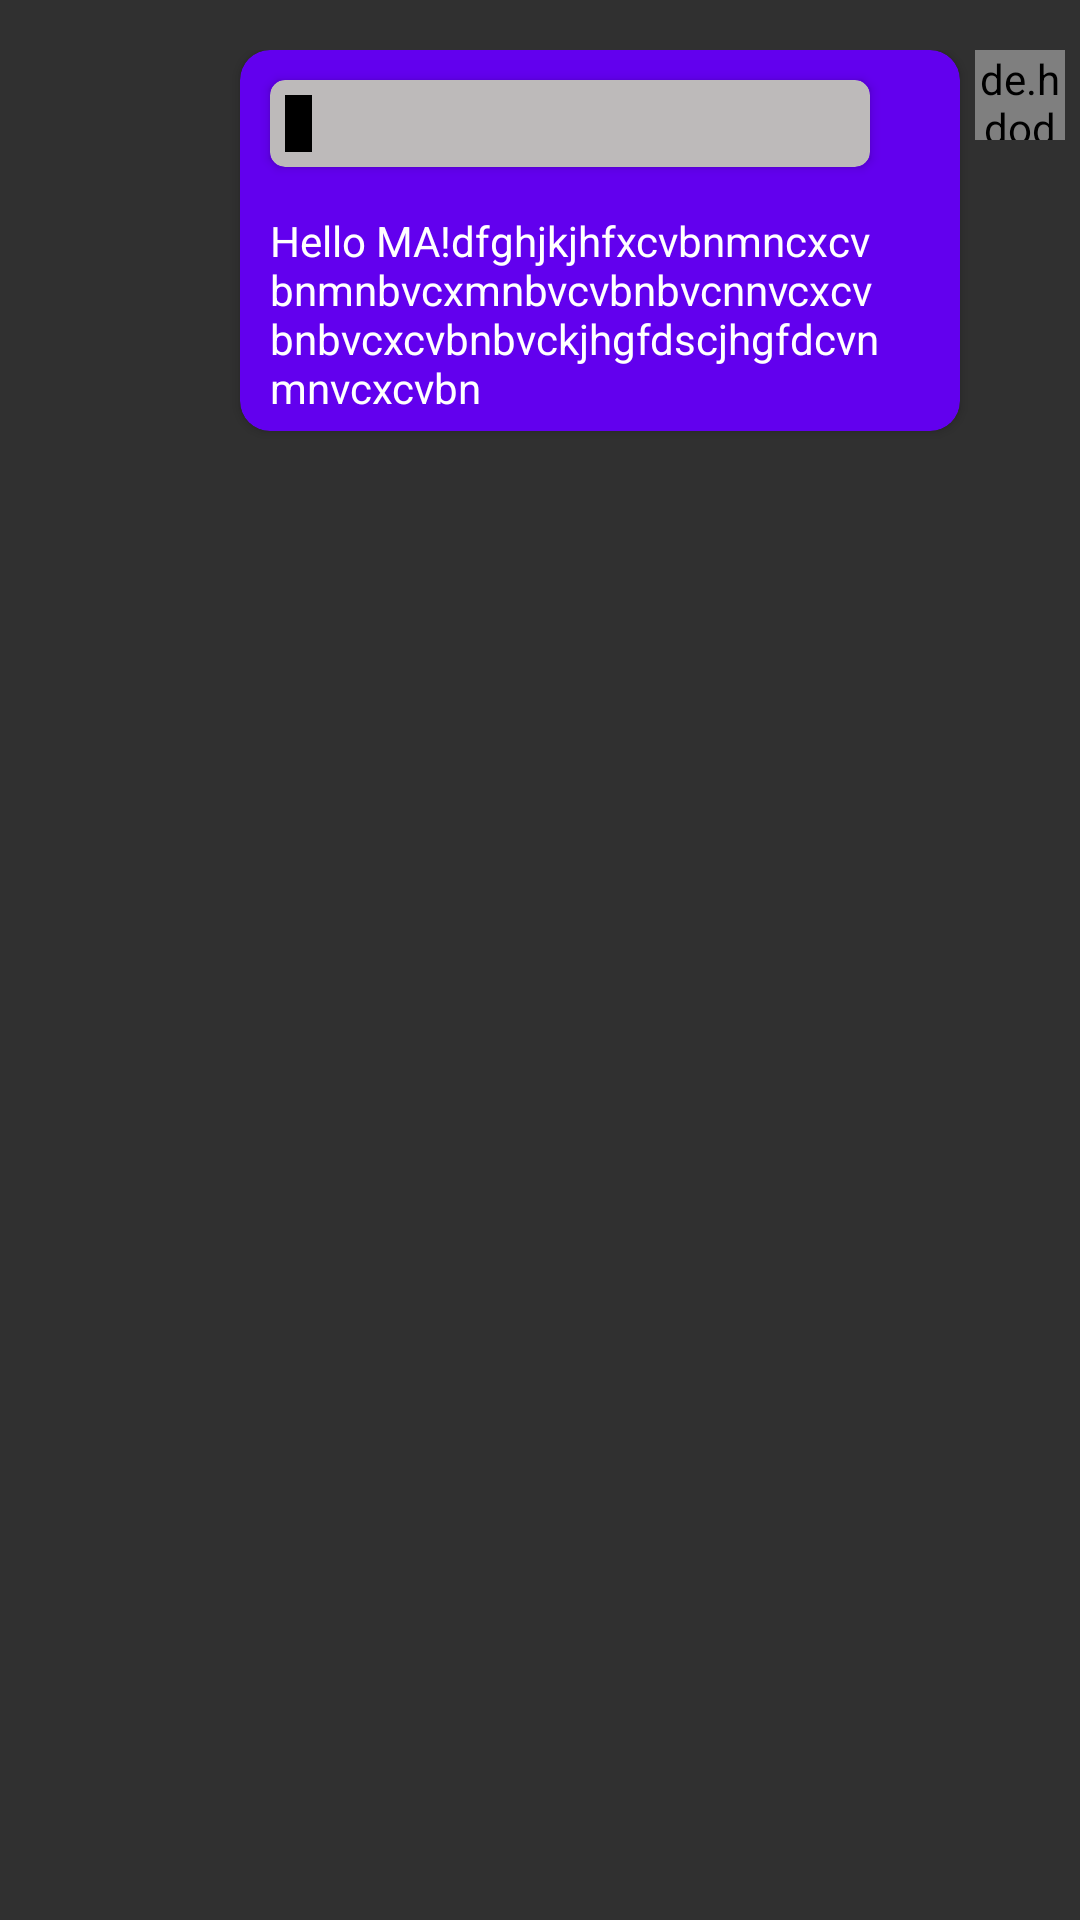

Write the Android layout XML for this screen, with the resource values it uses.
<!-- AndroidManifest.xml: application theme Theme.AppCompat -->
<!-- res/layout/chat_from_row.xml -->
<?xml version="1.0" encoding="utf-8"?>
<layout xmlns:android="http://schemas.android.com/apk/res/android"
    xmlns:app="http://schemas.android.com/apk/res-auto"
    xmlns:tools="http://schemas.android.com/tools">

    <data>


    </data>

    <androidx.constraintlayout.widget.ConstraintLayout
        android:layout_width="match_parent"
        android:layout_height="wrap_content">

        <RelativeLayout
            android:id="@+id/chatFromRowRL"
            android:layout_width="match_parent"
            android:layout_height="wrap_content"
            android:layout_margin="5dp"
            android:layout_marginStart="20dp"
            android:layout_marginEnd="20dp"
            app:layout_constraintBottom_toBottomOf="parent"
            app:layout_constraintEnd_toEndOf="parent"
            app:layout_constraintHorizontal_bias="1.0"
            app:layout_constraintStart_toStartOf="parent"
            app:layout_constraintTop_toTopOf="parent"
            app:layout_constraintVertical_bias="0.024">

            <androidx.cardview.widget.CardView
                android:id="@+id/replyCard"
                android:layout_width="wrap_content"
                android:layout_toStartOf="@+id/fromImg"
                android:layout_height="wrap_content"
                android:padding="20dp"
                android:paddingEnd="25dp"
                android:autoLink="all"
                android:clickable="true"
                android:visibility="visible"
                android:textColor="@color/white"
                app:cardBackgroundColor="@color/colorPrimary"
                app:cardCornerRadius="10dp"
                android:maxWidth="240dp" >

                <LinearLayout
                    android:id="@+id/repCardOutterRelativeLayout"
                    android:layout_width="match_parent"
                    android:layout_height="wrap_content"
                    android:orientation="vertical"
                    android:weightSum="2">

                    <androidx.cardview.widget.CardView
                        android:id="@+id/repCardInner"
                        android:layout_width="200dp"
                        android:layout_height="wrap_content"
                        android:layout_alignParentEnd="true"
                        android:layout_margin="10dp"
                        android:padding="5dp"
                        android:textColor="@color/white"
                        app:cardBackgroundColor="@color/grey"
                        app:cardCornerRadius="5dp"
                        android:layout_weight="1">

                        <LinearLayout
                            android:id="@+id/replyCardInnerRelativeLayout"
                            android:layout_width="match_parent"
                            android:layout_height="wrap_content"
                            android:orientation="horizontal"
                            android:weightSum="2">

                            <View
                                android:id="@+id/vertical_covid_stats"
                                android:layout_width="5dp"
                                android:layout_height="match_parent"
                                android:layout_margin="5dp"
                                android:background="@color/black"
                                android:layout_weight=".05"/>

                            <TextView
                                android:id="@+id/repTxt"
                                android:layout_weight="1.95"
                                android:layout_width="wrap_content"
                                android:lines="1"
                                android:layout_height="wrap_content"
                                android:padding="5dp"
                                android:layout_marginStart="4dp"
                                android:textColor="@color/black" />
                        </LinearLayout>
                    </androidx.cardview.widget.CardView>

                    <TextView
                        android:id="@+id/txt"
                        android:layout_width="wrap_content"
                        android:layout_height="wrap_content"
                        android:layout_weight="1"
                        android:autoLink="all"
                        android:clickable="true"
                        android:maxWidth="240dp"
                        android:padding="5dp"
                        android:paddingStart="10dp"
                        android:paddingEnd="25dp"
                        android:text="Hello MA!dfghjkjhfxcvbnmncxcvbnmnbvcxmnbvcvbnbvcnnvcxcvbnbvcxcvbnbvckjhgfdscjhgfdcvnmnvcxcvbn"
                        android:textColor="@color/white" />
                </LinearLayout>


            </androidx.cardview.widget.CardView>



            <de.hdodenhof.circleimageview.CircleImageView
                android:id="@+id/fromImg"
                android:layout_width="30dp"
                android:layout_height="30dp"
                android:layout_marginLeft="5dp"
                android:layout_alignParentEnd="true"
                />

            <TextView
                android:id="@+id/tick"
                android:layout_width="wrap_content"
                android:layout_height="wrap_content"
                android:layout_alignParentEnd="true"
                android:layout_marginEnd="40dp"
                android:text="Seen"
                android:visibility="invisible"
                android:textSize="10sp"
                android:layout_below="@+id/replyCard"/>


            <TextView
                android:id="@+id/seenTxt"
                android:layout_width="wrap_content"
                android:layout_height="wrap_content"
                android:layout_below="@+id/replyCard"
                android:layout_alignParentEnd="true"
                android:text="Seen"
                android:textColor="@color/black"
                android:visibility="invisible"
                android:layout_marginEnd="40dp"/>







        </RelativeLayout>

    </androidx.constraintlayout.widget.ConstraintLayout>
</layout>
<!-- resources referenced by this layout -->
<resources>
  <color name="black">#000000</color>
  <color name="colorPrimary">#6200EE</color>
  <color name="grey">#BDBABA</color>
  <color name="white">#ffff</color>
</resources>
